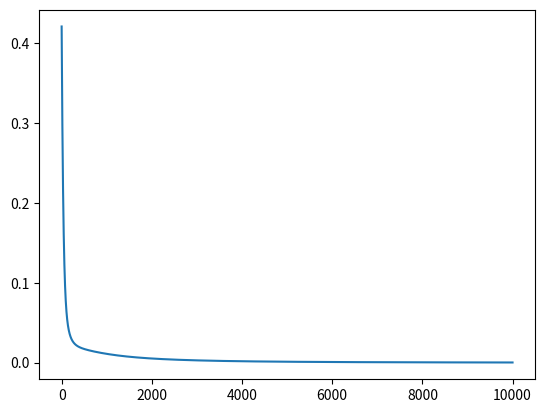

Reproduce this figure in Python.
#!/usr/bin/env python3
# -*- coding: utf-8 -*-
"""
Created on Thu Dec 27 15:24:48 2018

[redacted]
Chapter 10, unsupervised learning: boltzmann machine for implementing logical rules
nothing is clamped in the free phase (and everything in the fixed phase)
first unit is a bias unit
approach here is almost literal implementation of Ackley et al (1985, Cog Sci, appendix)
"""
#%% initialize
import numpy as np
import time
import matplotlib.pyplot as plt

np.set_printoptions(suppress = True, precision = 2)
n_train_trials = 10000
beta = 0.1 # learning rate
e = 0.01 # small (non-zero) number
N = 4 # number of units in the network
w = np.zeros((N, N))
patterns = np.array(   [[1,0,0,0], [1,1,0,0], [1,0,1,0], [1,1,1,0],     # patterns = all POSSIBLE patterns
                        [1,0,0,1], [1,1,0,1], [1,0,1,1], [1,1,1,1]] )
#prob_fixed = np.array([  1,       1,       1,       e,
#                         e,       e,       e,       1]) # the AND rule
prob_fixed = np.array([  1,       e,       e,       e,
                         e,       1,       1,       1]) # the OR rule
#prob_fixed = np.array([  e,       1,       1,       1,
#                         e,       e,       e,       1]) # the XOR rule

prob_fixed = prob_fixed/np.sum(prob_fixed) # at pattern level
prob_free = np.ndarray(2**(N-1))      # probability distribution when only part is clamped (and the rest free)
p_fixed = np.ndarray((N, N))   # at feature (and thus matrix) level
p_free  = np.ndarray((N, N))  
t1 = time.time()
# check if i and j are jointly active in the required distribution (based on prob)
for row in range(N):
    for column in range(N):
        som = 0
        for p_index in range(len(patterns)):
            if (patterns[p_index][row]==1) and (patterns[p_index][column]==1) :
                som += prob_fixed[p_index]
        p_fixed[row, column] = som
       
#%% main loop
dev_list = []
x = np.ndarray(N)
for loop in range(n_train_trials):
    T = 4*np.exp(-0.00001*loop) # temperature set via simulated annealing
    for p_index in range(len(patterns)):
        energy = \
         (np.matmul(np.matmul(patterns[p_index],w),patterns[p_index]) - np.matmul(patterns[p_index], np.diag(w)))/2
        prob_free[p_index] = np.exp( (1/T)*energy )
    prob_free = prob_free/np.sum(prob_free)      
    for row in range(N):
        for column in range(N):
            som = 0
            for p_index in range(len(patterns)):
                if (patterns[p_index][row]==1) and (patterns[p_index][column]==1) :
                    som += prob_free[p_index]
            p_free[row, column] = som
    w_previous = np.copy(w)
    w = w_previous + beta*(p_fixed - p_free)
    dev = np.sum((p_fixed-p_free)**2, axis = (0,1))
    dev_list.append(dev)
print(w)
print(prob_free)
t2 = time.time()

#%% test the network
print("simulation took {:.2f} sec".format(t2-t1))
print("test phase:")
prob_free = np.zeros(prob_free.shape)
test_patterns = [[1, 0, 0], [1, 1, 0], [1, 0, 1], [1, 1, 1]]
for test_index in range(len(test_patterns)):
    for p_index in range(len(patterns)):
        if np.all(patterns[p_index][0:3]==test_patterns[test_index]):
            energy = (np.matmul(np.matmul(patterns[p_index],w),patterns[p_index]) - np.matmul(patterns[p_index], np.diag(w)))/2
            prob_free[p_index] = np.exp( (1/T)*energy )
    prob_free = prob_free/np.sum(prob_free)
    print(prob_free)      
plt.plot(dev_list)

#%% test if he approximates prob_fixed
prob_free = np.zeros(prob_free.shape)
for p_index in range(len(patterns)):
    energy = (np.matmul(np.matmul(patterns[p_index],w), patterns[p_index]) - np.matmul(patterns[p_index], np.diag(w)))/2
    prob_free[p_index]  += np.exp( (1/T)*energy )
prob_free = prob_free/np.sum(prob_free)
print(prob_free)      